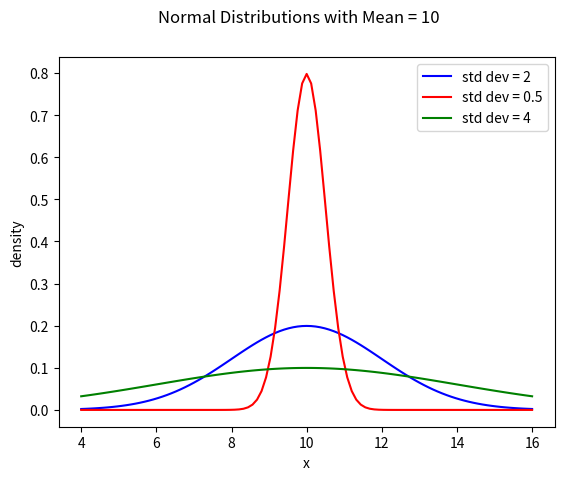

Reproduce this figure in Python.
##################################################################################
###                           IMPORT LIBRARIES                                 ###
##################################################################################

import matplotlib

## NOTE: How-To: Run This Script On Your Computer
#
# To render the website, I have to use a "headless" backend to generate the images. 
# If you want to run this script on your computer, comment out the following line 
# with the "#" you see appended to each line of this comment:

matplotlib.use("agg")

import matplotlib.pyplot as mpl
import statistics as stat

(fig, axes) = mpl.subplots()

dist = stat.NormalDist(10, 2)
dist2 = stat.NormalDist(10, 0.5)
dist3 = stat.NormalDist(10, 4)

n = 100
start = 4
end = 16
delta = (end - start) / n

x_axis = [ start + i*delta for i in range(n+1) ]
y_axis = [ dist.pdf(x) for x in x_axis ]
y_axis_2 = [ dist2.pdf(x) for x in x_axis ]
y_axis_3 = [ dist3.pdf(x) for x in x_axis ]

mpl.suptitle("Normal Distributions with Mean = 10")

axes.set_xlabel("x")
axes.set_ylabel("density")

axes.plot(x_axis, y_axis, color="blue", label="std dev = 2")
axes.plot(x_axis, y_axis_2, color="red", label="std dev = 0.5")
axes.plot(x_axis, y_axis_3, color="green", label="std dev = 4")

axes.legend()
mpl.show()
